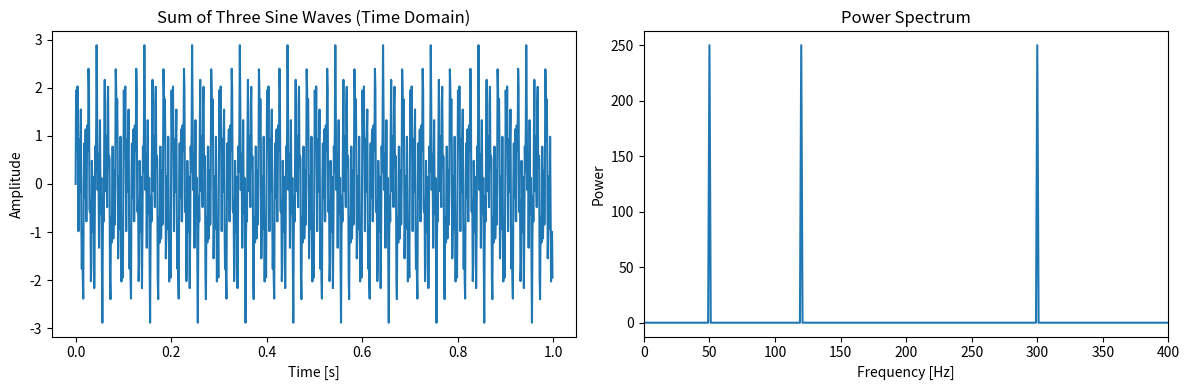

Python code for this plot:
import numpy as np
import matplotlib.pyplot as plt

# Sampling parameters
fs = 1000        # Sampling frequency (Hz)
T = 1            # Duration (seconds)
t = np.linspace(0, T, int(fs*T), endpoint=False)

# Frequencies of the three sine waves (Hz)
f1 = 50
f2 = 120
f3 = 300

# Generate the three sine waves
x1 = np.sin(2 * np.pi * f1 * t)
x2 = np.sin(2 * np.pi * f2 * t)
x3 = np.sin(2 * np.pi * f3 * t)

# Sum the signals
x = x1 + x2 + x3

# Compute FFT
N = len(x)
X = np.fft.fft(x)
freqs = np.fft.fftfreq(N, d=1/fs)

# Only keep the positive frequencies
pos_mask = freqs >= 0
freqs = freqs[pos_mask]
power = np.abs(X[pos_mask])**2 / N  # Power spectrum

# Plot the time-domain signal
plt.figure(figsize=(12, 4))
plt.subplot(1, 2, 1)
plt.plot(t, x)
plt.title("Sum of Three Sine Waves (Time Domain)")
plt.xlabel("Time [s]")
plt.ylabel("Amplitude")

# Plot the power spectrum
plt.subplot(1, 2, 2)
plt.plot(freqs, power)
plt.title("Power Spectrum")
plt.xlabel("Frequency [Hz]")
plt.ylabel("Power")
plt.xlim(0, 400)  # Limit x-axis for clarity
plt.tight_layout()
plt.show()
